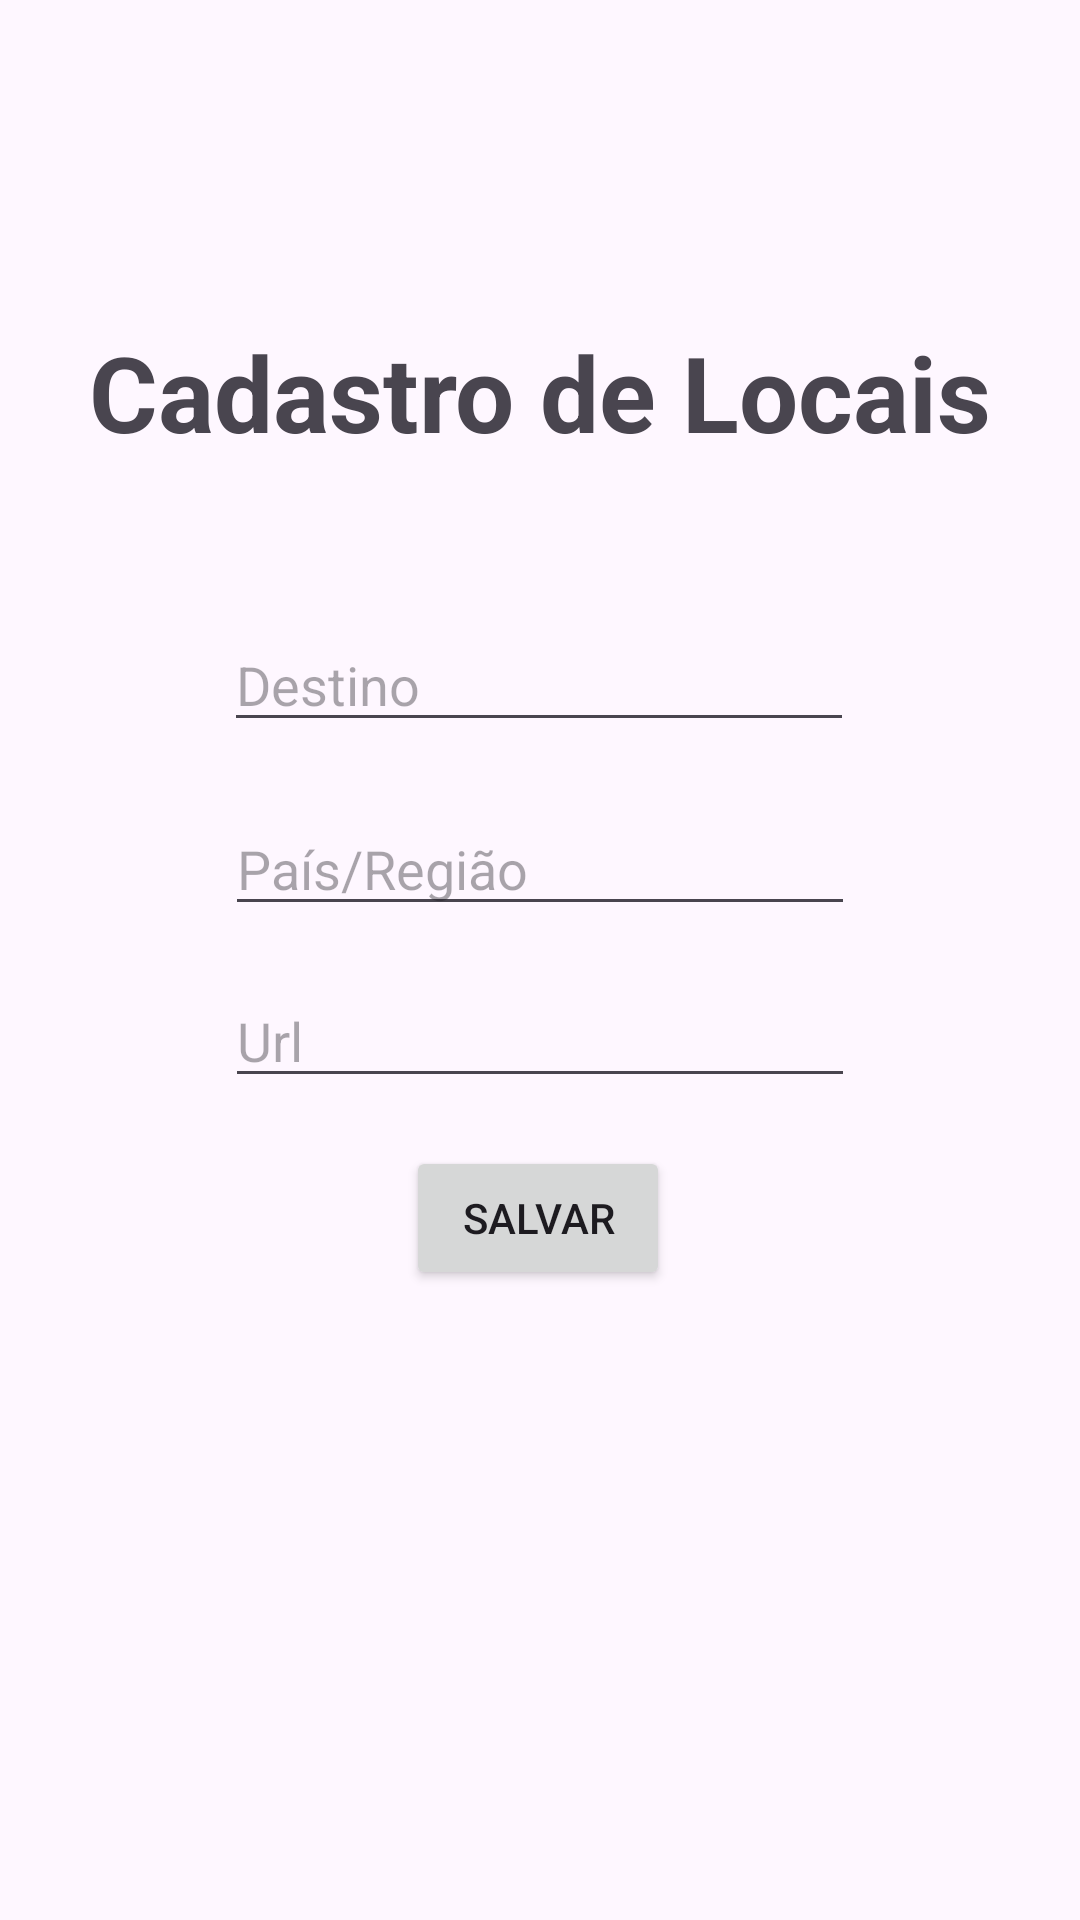

The Android layout XML behind this screen, and the referenced resources:
<!-- AndroidManifest.xml: application theme Theme.CatalogoDestinos -->
<!-- res/layout/activity_cadastro_locais.xml -->
<?xml version="1.0" encoding="utf-8"?>
<androidx.constraintlayout.widget.ConstraintLayout xmlns:android="http://schemas.android.com/apk/res/android"
    xmlns:app="http://schemas.android.com/apk/res-auto"
    xmlns:tools="http://schemas.android.com/tools"
    android:id="@+id/main"
    android:layout_width="match_parent"
    android:layout_height="match_parent"
    tools:context=".CadastroLocais">

    <TextView
        android:id="@+id/textView"
        android:layout_width="wrap_content"
        android:layout_height="wrap_content"
        android:text="Cadastro de Locais"
        android:textSize="35sp"
        android:textStyle="bold"
        app:layout_constraintBottom_toBottomOf="parent"
        app:layout_constraintEnd_toEndOf="parent"
        app:layout_constraintHorizontal_bias="0.5"
        app:layout_constraintStart_toStartOf="parent"
        app:layout_constraintTop_toTopOf="parent"
        app:layout_constraintVertical_bias="0.181" />

    <Button
        android:id="@+id/btn_salvar"
        android:layout_width="wrap_content"
        android:layout_height="wrap_content"
        android:layout_marginTop="16dp"
        android:text="Salvar"
        app:layout_constraintEnd_toEndOf="parent"
        app:layout_constraintHorizontal_bias="0.498"
        app:layout_constraintStart_toStartOf="parent"
        app:layout_constraintTop_toBottomOf="@+id/txt_url" />

    <EditText
        android:id="@+id/txt_destino"
        android:layout_width="wrap_content"
        android:layout_height="wrap_content"
        android:layout_marginTop="52dp"
        android:ems="10"
        android:hint="Destino"
        android:inputType="text"
        app:layout_constraintEnd_toEndOf="parent"
        app:layout_constraintHorizontal_bias="0.497"
        app:layout_constraintStart_toStartOf="parent"
        app:layout_constraintTop_toBottomOf="@+id/textView" />

    <EditText
        android:id="@+id/txt_paisregiao"
        android:layout_width="wrap_content"
        android:layout_height="wrap_content"
        android:layout_marginTop="20dp"
        android:ems="10"
        android:hint="País/Região"
        android:inputType="text"
        app:layout_constraintEnd_toEndOf="parent"
        app:layout_constraintHorizontal_bias="0.5"
        app:layout_constraintStart_toStartOf="parent"
        app:layout_constraintTop_toBottomOf="@+id/txt_destino" />

    <EditText
        android:id="@+id/txt_url"
        android:layout_width="wrap_content"
        android:layout_height="wrap_content"
        android:layout_marginTop="16dp"
        android:ems="10"
        android:hint="Url"
        android:inputType="text"
        app:layout_constraintEnd_toEndOf="parent"
        app:layout_constraintHorizontal_bias="0.5"
        app:layout_constraintStart_toStartOf="parent"
        app:layout_constraintTop_toBottomOf="@+id/txt_paisregiao" />

    <Button
        android:id="@+id/btn_ver_lista"
        android:layout_width="wrap_content"
        android:layout_height="wrap_content"
        android:layout_marginTop="220dp"
        android:text="Ver Lista"
        app:layout_constraintEnd_toEndOf="parent"
        app:layout_constraintStart_toStartOf="parent"
        app:layout_constraintTop_toBottomOf="@+id/btn_salvar" />

</androidx.constraintlayout.widget.ConstraintLayout>
<!-- resources referenced by this layout -->
<resources>
  <style name="Theme.CatalogoDestinos" parent="Base.Theme.CatalogoDestinos" />
  <style name="Base.Theme.CatalogoDestinos" parent="Theme.Material3.DayNight.NoActionBar">
          
          
      </style>
</resources>
